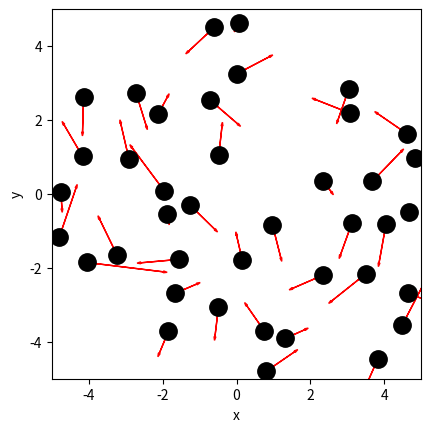

Source code (Python): (Note: this script raises an exception after producing the figure.)
import numpy as np
import matplotlib.pyplot as plt

# Aanmaken van de randvoorwaarden en initiële condities
BOX_SIZE_0 = 10                # Hoogte en breedte startvolume
N = 40                         # Aantal deeltjes
V_0 = 1                        # Startsnelheid van deeltjes
RADIUS = 0.3 # pas aan         # Straal van moleculen
DT = 0.1 * RADIUS / V_0        # Tijdstap om geen botsing te missen

# Maken van de class
class ParticleClass:
    def __init__(self, m, v, r, R):
        """ maakt een deeltje (constructor) """
        self.m = m                         
        self.v = np.array(v, dtype=float)  
        self.r = np.array(r, dtype=float)  
        self.R = R

    def update_position(self):
        """ verandert positie voor één tijdstap """
        self.r += self.v * DT 
            
    @property
    def momentum(self):
        return self.m * self.v
    
    @property
    def kin_energy(self):
        return 1/2 * self.m * np.dot(self.v, self.v)
    
def collide_detection(p1: ParticleClass, p2: ParticleClass) -> bool:
    """ Geeft TRUE als de deeltjes overlappen """
    dx = p1.r[0]-p2.r[0]
    dy = p1.r[1]-p2.r[1]
    rr = p1.R + p2.R
    return  dx**2+dy**2 < rr**2 
    #Note: np.linalg.norm(p1.r - p2.r) < (p1.R + p2.R) had ook gekund, maar is veel langzamer. Controleer zelf!

def particle_collision(p1: ParticleClass, p2: ParticleClass):
    """ past snelheden aan uitgaande van overlap """
    m1, m2 = p1.m, p2.m
    delta_r = p1.r - p2.r
    delta_v = p1.v - p2.v
    dot_product = np.dot(delta_r, delta_v)
    
    # Als deeltjes van elkaar weg bewegen dan geen botsing
    if dot_product >= 0: # '='-teken voorkomt ook problemen als delta_r == \vec{0}
        return
    distance_squared = np.dot(delta_r, delta_r) 
    
    # Botsing oplossen volgens elastische botsing in 2D
    p1.v -= 2 * m2 / (m1 + m2) * dot_product / distance_squared * delta_r
    p2.v += 2 * m1 / (m1 + m2) * dot_product / distance_squared * delta_r

def box_collision(particle: ParticleClass):
    ''' botsing met wanden geeft periodieke randvoorwaarden '''
    for i in range(2):
        if particle.r[i] > BOX_SIZE_0 / 2:
            particle.r[i] -= BOX_SIZE_0 
        elif particle.r[i] < -BOX_SIZE_0 / 2:
            particle.r[i] += BOX_SIZE_0


def create_particles(particles):
    ''' Leegmaken en opnieuw aanmaken van deeltjes '''
    particles.clear
    for i in range(N):
        vx = np.random.uniform(-V_0, V_0)
        vy = np.random.choice([-1, 1]) * np.sqrt(V_0**2 - vx**2)        
        pos = np.random.uniform(-BOX_SIZE_0/2 + RADIUS, BOX_SIZE_0/2 - RADIUS, 2)
        particles.append(ParticleClass(m=1.0, v=[vx, vy], r=pos, R=RADIUS))

def handle_collisions(particles):
    """ alle onderlinge botsingen afhandelen voor deeltjes in lijst """
    num_particles = len(particles)
    for i in range(num_particles):
        for j in range(i+1, num_particles):
            if collide_detection(particles[i], particles[j]):
                particle_collision(particles[i], particles[j])


def handle_walls(particles):
    ''' botsing met wanden controleren voor alle deeltjes in volume '''
    for p in particles:
        box_collision(p)

def take_time_step(particles):    
    for p in particles:
        p.update_position()
        
    handle_collisions(particles)
    handle_walls(particles)  


particles = []
create_particles(particles)

for i in range(100):
    take_time_step(particles)

plt.figure()
plt.xlabel('x')
plt.ylabel('y')
plt.gca().set_aspect('equal')
plt.xlim(-BOX_SIZE_0/2, BOX_SIZE_0/2)
plt.ylim(-BOX_SIZE_0/2, BOX_SIZE_0/2)

for p in particles:
    plt.plot(p.r[0], p.r[1], 'k.', ms=25)
    plt.arrow(p.r[0], p.r[1], p.v[0], p.v[1], 
              head_width=0.05, head_length=0.1, color='red')
plt.show()

from matplotlib.animation import FuncAnimation
from IPython.display import HTML


fig, ax = plt.subplots()
ax.set_xlabel('x')
ax.set_ylabel('y')
ax.set_xlim(-BOX_SIZE_0/2, BOX_SIZE_0/2)
ax.set_ylim(-BOX_SIZE_0/2, BOX_SIZE_0/2)
ax.set_aspect('equal')
dot, = ax.plot([], [], 'ro', ms=13);

def init():
    dot.set_data([], [])
    return dot,

def update(frame):
    take_time_step(particles)
    dot.set_data([p.r[0] for p in particles], [p.r[1] for p in particles])
    return dot,

ani = FuncAnimation(fig, update, frames=100, init_func=init, blit=True, interval=50)
HTML(ani.to_jshtml())




# Jouw code

# Jouw code